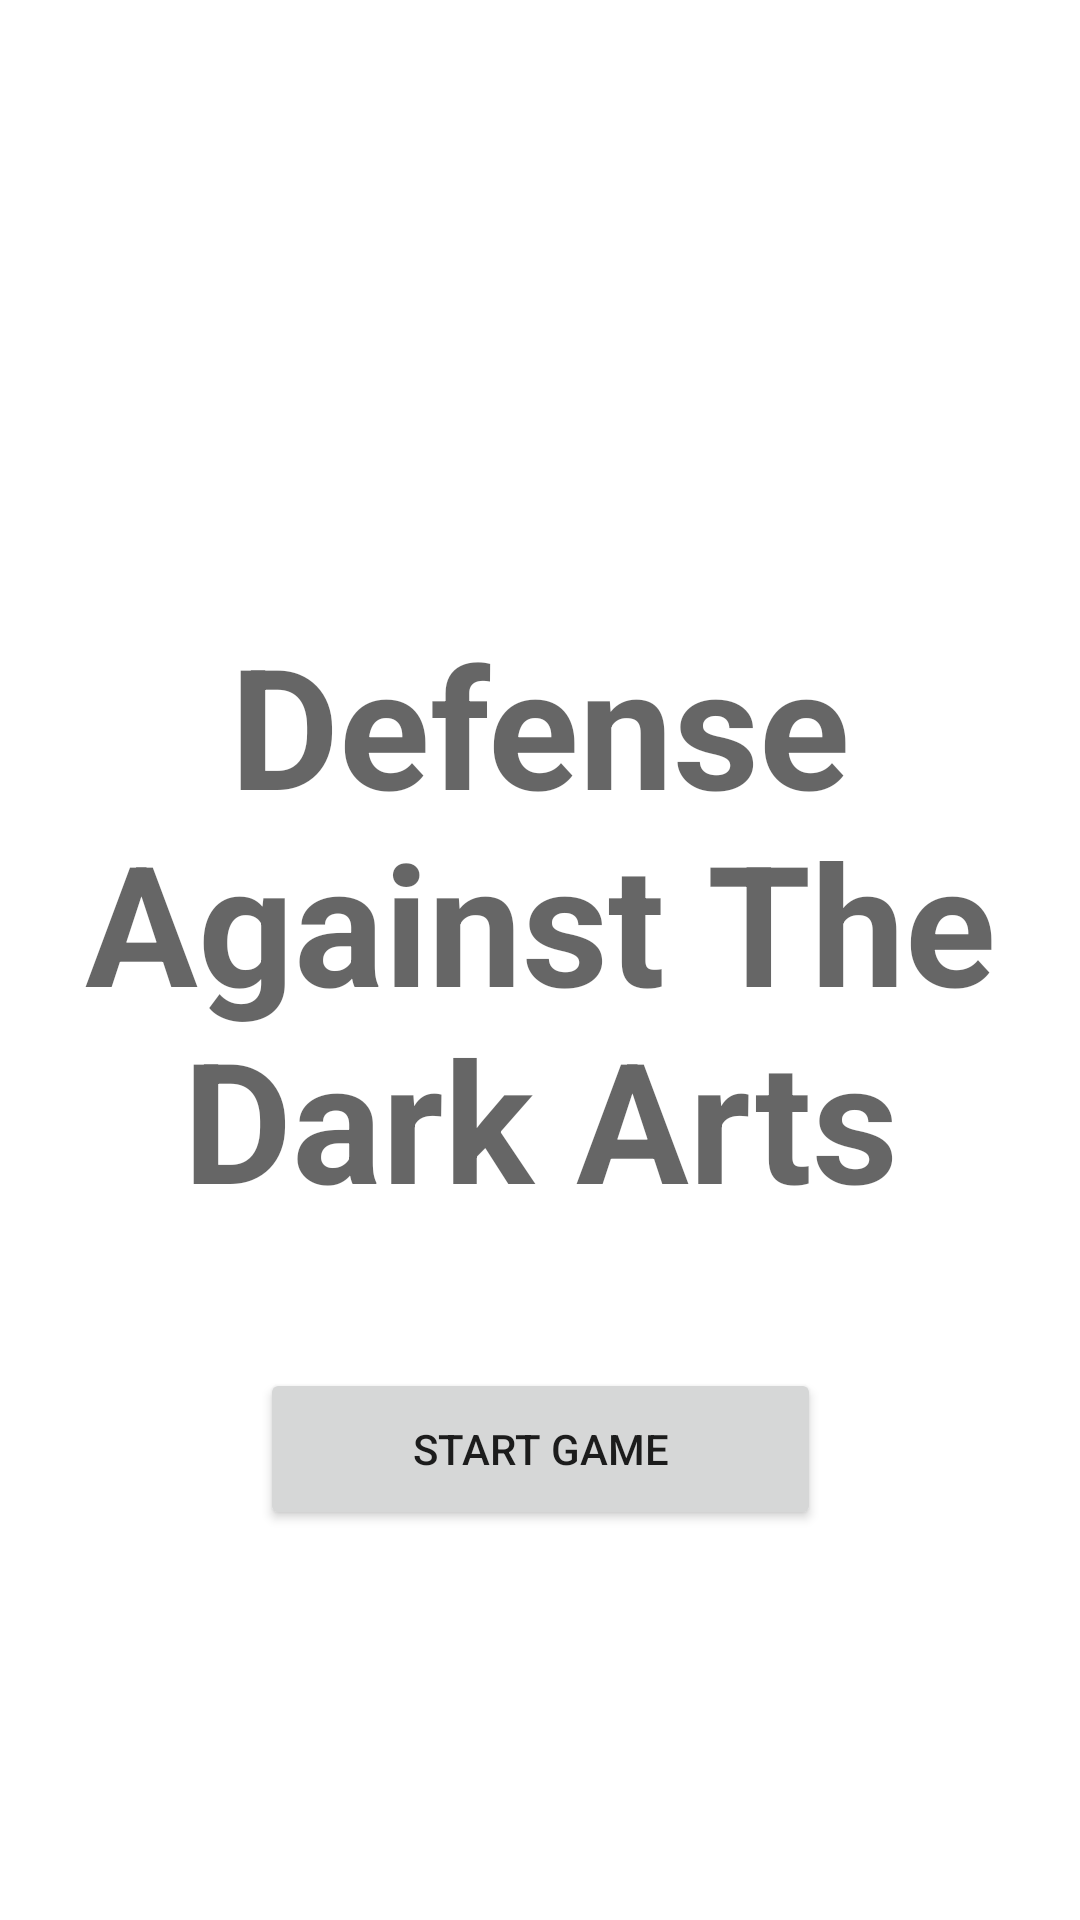

Reconstruct the res/layout file that produces this screen, plus the resources it refers to.
<!-- AndroidManifest.xml: application theme Theme.Milestone2Game -->
<!-- res/layout/activity_main.xml -->
<?xml version="1.0" encoding="utf-8"?>
<androidx.constraintlayout.widget.ConstraintLayout xmlns:android="http://schemas.android.com/apk/res/android"
    xmlns:app="http://schemas.android.com/apk/res-auto"
    xmlns:tools="http://schemas.android.com/tools"
    android:layout_width="match_parent"
    android:layout_height="match_parent"
    tools:context=".MainActivity">

    <Button
        android:id="@+id/startButton"
        android:layout_width="187dp"
        android:layout_height="54dp"
        android:layout_marginStart="112dp"
        android:layout_marginTop="456dp"
        android:layout_marginEnd="112dp"
        android:text="Start Game"
        app:layout_constraintEnd_toEndOf="parent"
        app:layout_constraintStart_toStartOf="parent"
        app:layout_constraintTop_toTopOf="parent" />

    <TextView
        android:id="@+id/textView"
        android:layout_width="wrap_content"
        android:layout_height="wrap_content"
        android:layout_marginTop="204dp"
        android:text="Defense Against The Dark Arts"
        android:textAlignment="center"
        android:textAppearance="@style/TextAppearance.AppCompat.Display3"
        android:textStyle="bold"
        app:layout_constraintEnd_toEndOf="parent"
        app:layout_constraintHorizontal_bias="1.0"
        app:layout_constraintStart_toStartOf="parent"
        app:layout_constraintTop_toTopOf="parent" />

    <Button
        android:id="@+id/quitbutton"
        android:layout_width="wrap_content"
        android:layout_height="wrap_content"
        android:layout_marginStart="160dp"
        android:layout_marginTop="21dp"
        android:layout_marginEnd="160dp"
        android:layout_marginBottom="152dp"
        android:background="#C14545"
        android:backgroundTint="#C14545"
        android:text="Quit"
        app:layout_constraintBottom_toBottomOf="parent"
        app:layout_constraintEnd_toEndOf="parent"
        app:layout_constraintHorizontal_bias="0.333"
        app:layout_constraintStart_toStartOf="parent"
        app:layout_constraintTop_toBottomOf="@+id/startButton"
        app:strokeColor="#C14545" />
</androidx.constraintlayout.widget.ConstraintLayout>
<!-- resources referenced by this layout -->
<resources>
  <style name="Theme.Milestone2Game" parent="Theme.MaterialComponents.DayNight.DarkActionBar">
          
          <item name="colorPrimary">@color/navy</item>
          <item name="colorPrimaryVariant">@color/teal</item>
          <item name="colorOnPrimary">@color/white</item>
          
          <item name="colorOnSecondary">@color/black</item>
          
          <item name="android:statusBarColor" tools:targetApi="l">?attr/colorPrimaryVariant</item>
          
      </style>
  <color name="navy">#FF0D3162</color>
  <color name="teal">#FF01989E</color>
  <color name="white">#FFFFFFFF</color>
  <color name="black">#FF000000</color>
</resources>
